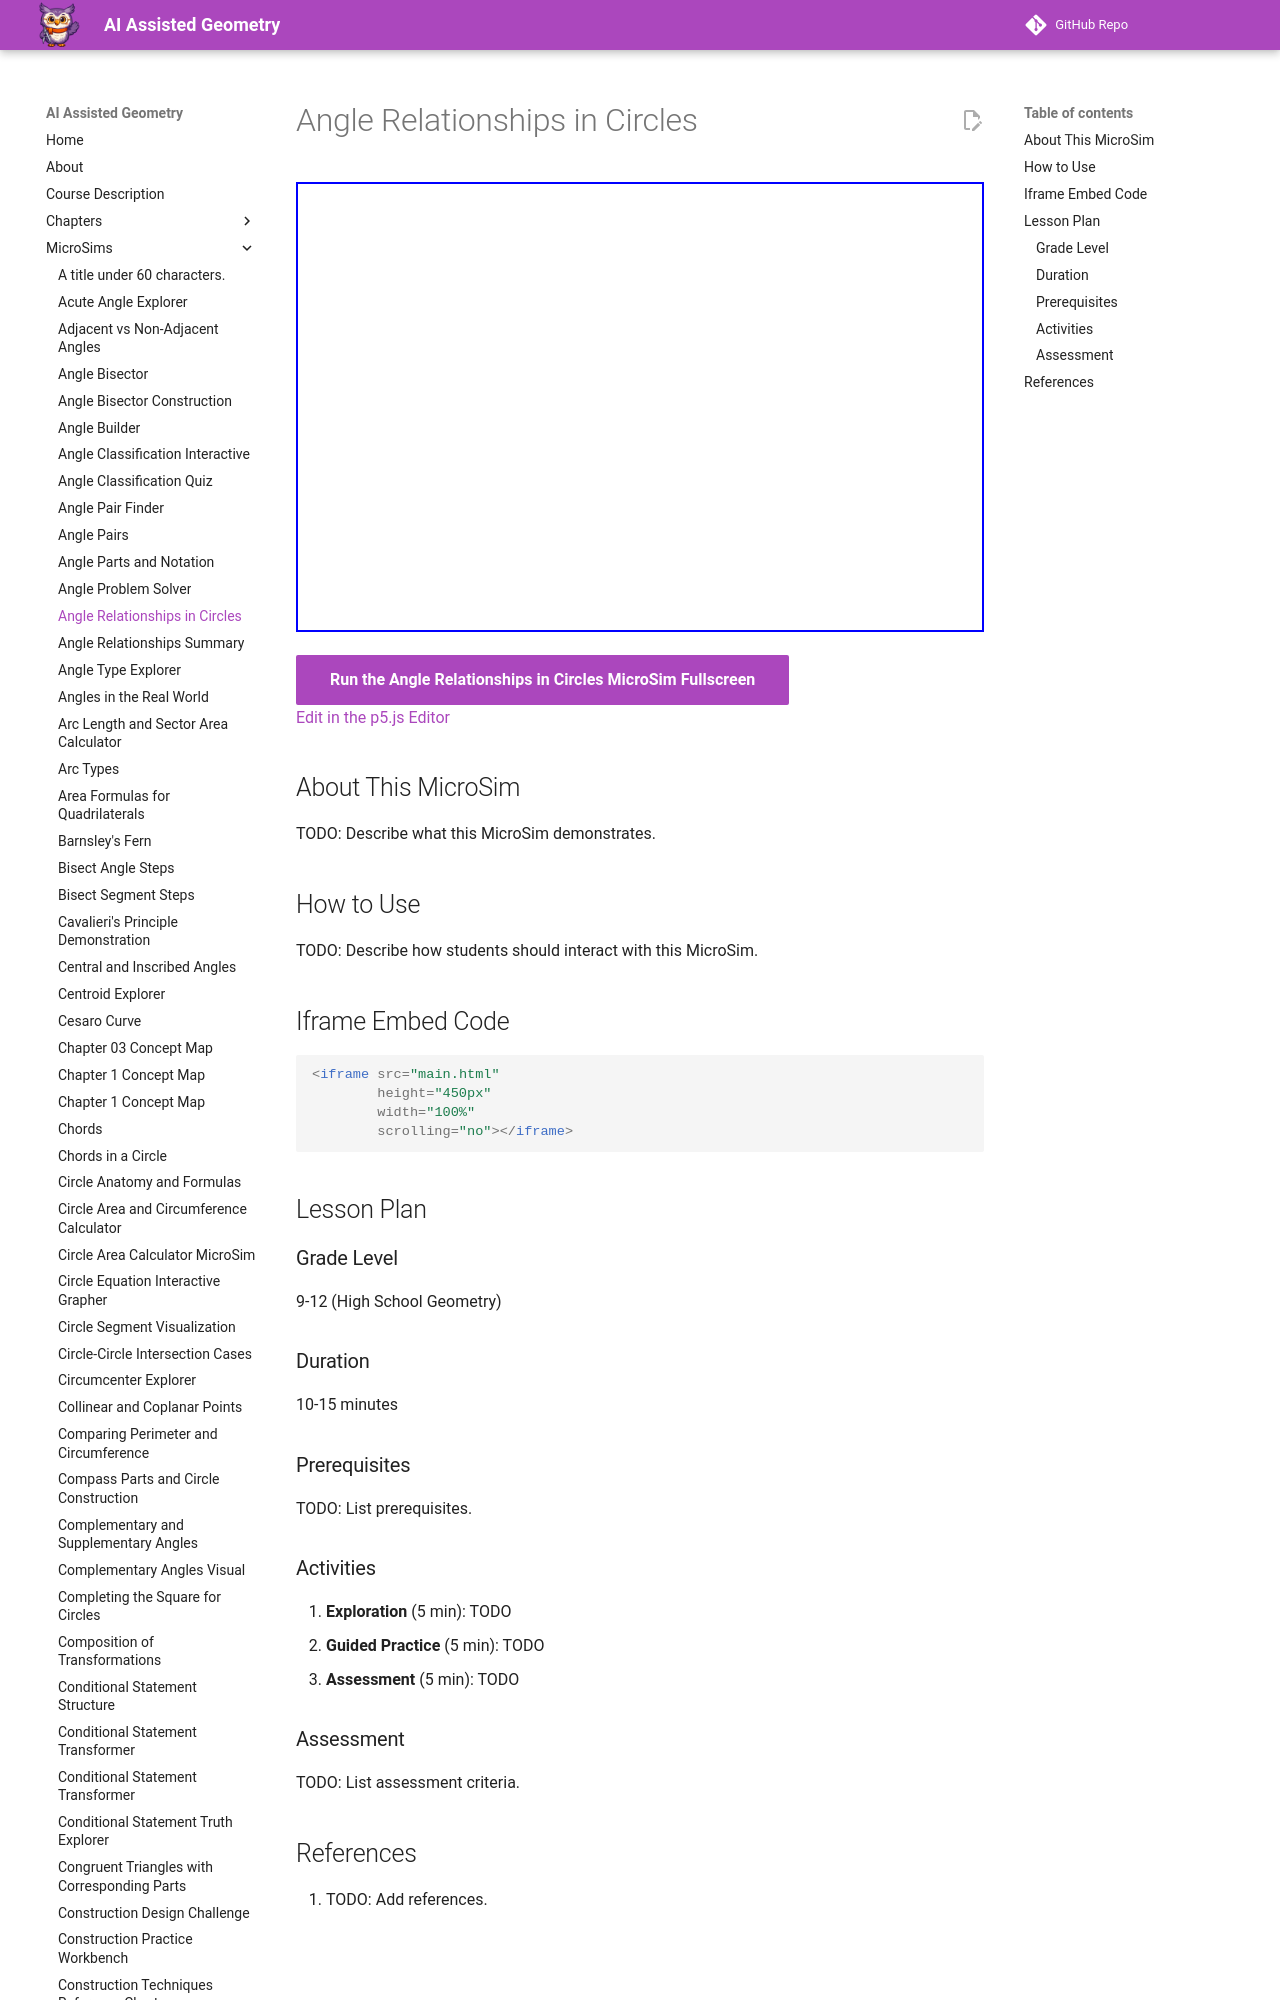

repository: dmccreary/geometry-course · page: sims/circle-angle-theorems/index.html · generator: mkdocs

---
title: Angle Relationships in Circles
description: Interactive p5.js MicroSim for angle relationships in circles.
image: /sims/circle-angle-theorems/circle-angle-theorems.png
og:image: /sims/circle-angle-theorems/circle-angle-theorems.png
twitter:image: /sims/circle-angle-theorems/circle-angle-theorems.png
social:
   cards: false
quality_score: 0
---
